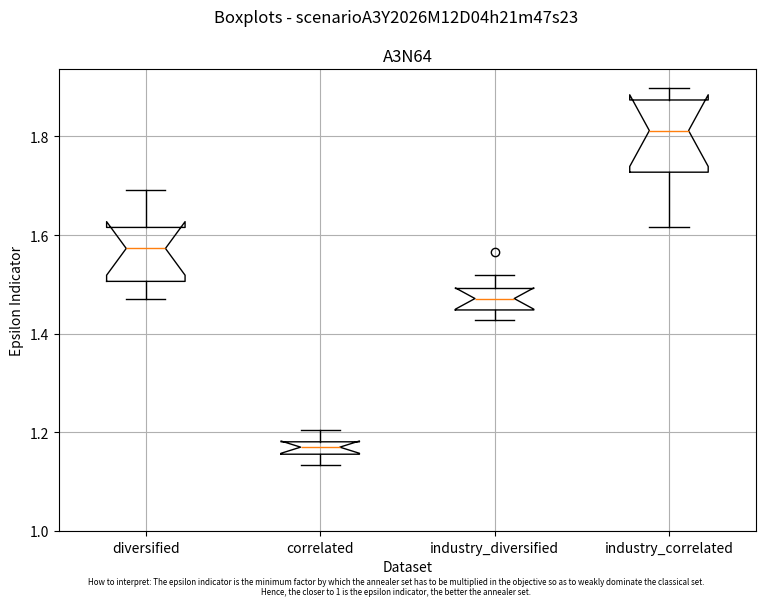

Write the Python code that produced this figure.
import numpy as np
import matplotlib.pyplot as plt
import pandas as pd
import math
from datetime import datetime
import os
import json
import csv

scenario_name = 'scenarioA3'

# A1
# labels = ['N8', 'N16', 'N32', 'N64']
# title = 'A1'
# list_set_epsilons = [
#     [1.0, 1.0, 1.0, 1.0, 1.0, 1.0, 1.0, 1.0, 1.0, 1.0],
#     [1.069745339063699, 1.092361554481774, 1.0401612648181484, 1.024987806680736, 1.092361554481774, 1.0673737373191567, 1.0697773251747045, 1.0721887251507554, 1.0984542789970648, 1.032063813494498],
#     [1.9672283318399104, 2.000208156727025, 1.5057984665883457, 1.7313780537119778, 1.7583356077077361, 1.583550495324147, 1.7515512359533156, 1.8688823793978162, 1.863895563897313, 1.6631307077366522],
#     [2.0219766490363518, 2.0083955641477678, 2.050651504630772, 1.9425289723714714, 2.0143853558614717, 1.9996298119483003, 2.0348651357355068, 1.907129840169096, 1.9210138346236325, 2.034906949518788]
# ]

# A2B3N32B0.2
# labels = ['lessDmoreS', 'mediumDmediumS', 'moreDlessS']
# title = 'A2B3N32B0.2'
# list_set_epsilons = [
#     [1.3499979263151332, 1.4052383661831214, 1.3767810617925065, 1.2246383166488921, 1.305776027695795, 1.3084124650329483, 1.132134976118413, 1.2910842615206186, 1.3067941249864734, 1.2876399869178907],
#     [1.2995504139539467, 1.404756216444296, 1.2508234046861144, 1.2726522028350036, 1.3711890363293475, 1.4745478053134664, 1.400490306063234, 1.297083582690216, 1.2758397745108707, 1.3959217933866106],
#     [1.190339028084757, 1.1777285234088037, 1.3251138101252673, 1.239663511129278, 1.3387415243139376, 1.5842374530495735, 1.3688516255800733, 1.379150152956782, 1.340757194685381, 1.2198027127569138]
#     ]

# A2B3N32B0.5
# labels = ['lessDmoreS', 'mediumDmediumS', 'moreDlessS']
# title = 'A2B3N32B0.5'
# list_set_epsilons = [
#     [1.3223924568287806, 1.2687432067032371, 1.220955076787497, 1.254966363250258, 1.2938492909112813, 1.3256707583772473, 1.2040490053282122, 1.1819631969153142, 1.3282177152185588, 1.2887856515113894],
#     [1.2019484617437721, 1.2624076702069662, 1.1803388633948861, 1.2035769093379443, 1.2273742495494546, 1.1501530862431293, 1.2224423858280125, 1.2143619613673462, 1.2553964940050566, 1.2193490137433176],
#     [1.2443007122010312, 1.196461316049709, 1.2400360986124226, 1.1842034194065967, 1.2859427569109037, 1.3400791236063267, 1.3139169442373335, 1.2249150091725682, 1.2445937643135445, 1.259655318329354]
#     ]

# A2B3N32B0.8
# labels = ['lessDmoreS', 'mediumDmediumS', 'moreDlessS']
# title = 'A2B3N32B0.8'
# list_set_epsilons = [
#     [11.64880622819096, 3.218488975672744, 4.19978909323371, 2.4222216462067827, 1.3945702864495817, 1.3938204360664423, 2.96026521135779, 1.3291389438470973, 3.132559987296749, 1.23512476930302],
#     [1.556664032973834, 1.3663118105123084, 1.5586430764381378, 1.680835551796745, 1.5913162723285534, 1.501892745376455, 1.3087531667410865, 1.449283674627408, 1.4847002599501813, 1.2183353846734502],
#     [1.4042623555013878, 1.762925100716513, 5.616428969987258, 1.4656917356032806, 1.154926574216331, 1.3776272084021526, 1.2252770713096917, 1.2846944076373747, 4.7196783391463715, 1.144661538942052]]

# A2B3N64B0.2
# labels = ['lessDmoreS', 'mediumDmediumS', 'moreDlessS']
# title = 'A2B3N64B0.2'
# list_set_epsilons = [
#     [6.2822047738081395, 1.8638804611036361, 1.9047437553733515, 2.422472141548823, 2.2032959794790696, 1.6386958153297015, 3.063416583984287, 2.625420696002434, 1.7552233893401767, 2.60671559850603],
#     [1.5575930523578907, 2.0030329838314995, 3.1676934778763344, 2.9871419348114188, 2.7198452481964237, 3.0346991000143655, 2.778619963862992, 2.219290022394909, 2.0002451717105925, 2.6288289803010523],
#     [3.095781529782441, 2.6553700990395632, 2.361810872572806, 1.9441985959597363, 3.3874699973609315, 2.581202380730777, 1.7481341700460693, 2.9323582591612896, 2.131735008717141, 3.9206302398077018]
#     ]

# A2B3N64B0.5
# labels = ['lessDmoreS', 'mediumDmediumS', 'moreDlessS']
# title = 'A2B3N64B0.5'
# list_set_epsilons = [
#     [1.5047783802519876, 1.5424474973680935, 1.5397188105542317, 1.4446165311565198, 1.4851902111804731, 1.6006473186665091, 1.5837164068658742, 1.4911725746520827, 1.5194618121989951, 1.589209303793632],
#     [1.4858362812934982, 1.4889654752248092, 1.504781330353911, 1.4098188899588118, 1.4602483148388254, 1.481326947321431, 1.5172997720691475, 1.5515222397966384, 1.522140684961688, 1.5918113131308156],
#     [1.5801374259874152, 1.528434198773743, 1.618441431572883, 1.3962855707332278, 1.5321040040763054, 1.5452556642464619, 1.5196346291550682, 1.5973291501536233, 1.5846994430061343, 1.519257982440362]
#     ]

# A2B3N64B0.8
# labels = ['lessDmoreS', 'mediumDmediumS', 'moreDlessS']
# title = 'A2B3N64B0.8'
# list_set_epsilons = [
#     [float('inf'), float('inf'), float('inf'), float('inf'), float('inf'), float('inf'), float('inf'), float('inf'), float('inf'), float('inf')],
#     [float('inf'), float('inf'), float('inf'), float('inf'), float('inf'), float('inf'), float('inf'), float('inf'), float('inf'), float('inf')],
#     [float('inf'), float('inf'), float('inf'), 1.9884989104451705, float('inf'), float('inf'), float('inf'), float('inf'), float('inf'), float('inf')]
#     ]

# A2B3N32lessDmoreS
# labels = ['0.2', '0.5', '0.8']
# title = 'A2B3N32lessDmoreS'
# list_set_epsilons = [
#     [1.3499979263151332, 1.4052383661831214, 1.3767810617925065, 1.2246383166488921, 1.305776027695795, 1.3084124650329483, 1.132134976118413, 1.2910842615206186, 1.3067941249864734, 1.2876399869178907],
#     [1.3223924568287806, 1.2687432067032371, 1.220955076787497, 1.254966363250258, 1.2938492909112813, 1.3256707583772473, 1.2040490053282122, 1.1819631969153142, 1.3282177152185588, 1.2887856515113894],
#     [11.64880622819096, 3.218488975672744, 4.19978909323371, 2.4222216462067827, 1.3945702864495817, 1.3938204360664423, 2.96026521135779, 1.3291389438470973, 3.132559987296749, 1.23512476930302]
#     ]

# A2B3N32mediumDmediumS
# labels = ['0.2', '0.5', '0.8']
# title = 'A2B3N32mediumDmediumS'
# list_set_epsilons = [
#     [1.2995504139539467, 1.404756216444296, 1.2508234046861144, 1.2726522028350036, 1.3711890363293475, 1.4745478053134664, 1.400490306063234, 1.297083582690216, 1.2758397745108707, 1.3959217933866106],
#     [1.2019484617437721, 1.2624076702069662, 1.1803388633948861, 1.2035769093379443, 1.2273742495494546, 1.1501530862431293, 1.2224423858280125, 1.2143619613673462, 1.2553964940050566, 1.2193490137433176],
#     [1.556664032973834, 1.3663118105123084, 1.5586430764381378, 1.680835551796745, 1.5913162723285534, 1.501892745376455, 1.3087531667410865, 1.449283674627408, 1.4847002599501813, 1.2183353846734502]
#     ]

# A2B3N32moreDlessS
# labels = ['0.2', '0.5', '0.8']
# title = 'A2B3N32moreDlessS'
# list_set_epsilons = [
#     [1.190339028084757, 1.1777285234088037, 1.3251138101252673, 1.239663511129278, 1.3387415243139376, 1.5842374530495735, 1.3688516255800733, 1.379150152956782, 1.340757194685381, 1.2198027127569138],
#     [1.2443007122010312, 1.196461316049709, 1.2400360986124226, 1.1842034194065967, 1.2859427569109037, 1.3400791236063267, 1.3139169442373335, 1.2249150091725682, 1.2445937643135445, 1.259655318329354],
#     [1.4042623555013878, 1.762925100716513, 5.616428969987258, 1.4656917356032806, 1.154926574216331, 1.3776272084021526, 1.2252770713096917, 1.2846944076373747, 4.7196783391463715, 1.144661538942052]
#     ]

# A2B3N64lessDmoreS
# labels = ['0.2', '0.5', '0.8']
# title = 'A2B3N64lessDmoreS'
# list_set_epsilons = [
#     [6.2822047738081395, 1.8638804611036361, 1.9047437553733515, 2.422472141548823, 2.2032959794790696, 1.6386958153297015, 3.063416583984287, 2.625420696002434, 1.7552233893401767, 2.60671559850603],
#     [1.5047783802519876, 1.5424474973680935, 1.5397188105542317, 1.4446165311565198, 1.4851902111804731, 1.6006473186665091, 1.5837164068658742, 1.4911725746520827, 1.5194618121989951, 1.589209303793632],
#     [float('inf'), float('inf'), float('inf'), float('inf'), float('inf'), float('inf'), float('inf'), float('inf'), float('inf'), float('inf')]
#     ]

# A2B3N64mediumDmediumS
# labels = ['0.2', '0.5', '0.8']
# title = 'A2B3N64mediumDmediumS'
# list_set_epsilons = [
#     [1.5575930523578907, 2.0030329838314995, 3.1676934778763344, 2.9871419348114188, 2.7198452481964237, 3.0346991000143655, 2.778619963862992, 2.219290022394909, 2.0002451717105925, 2.6288289803010523],
#     [1.4858362812934982, 1.4889654752248092, 1.504781330353911, 1.4098188899588118, 1.4602483148388254, 1.481326947321431, 1.5172997720691475, 1.5515222397966384, 1.522140684961688, 1.5918113131308156],
#     [float('inf'), float('inf'), float('inf'), float('inf'), float('inf'), float('inf'), float('inf'), float('inf'), float('inf'), float('inf')]
#     ]

# A2B3N64moreDlessS
# labels = ['0.2', '0.5', '0.8']
# title = 'A2B3N64moreDlessS'
# list_set_epsilons = [
#     [3.095781529782441, 2.6553700990395632, 2.361810872572806, 1.9441985959597363, 3.3874699973609315, 2.581202380730777, 1.7481341700460693, 2.9323582591612896, 2.131735008717141, 3.9206302398077018],
#     [1.5801374259874152, 1.528434198773743, 1.618441431572883, 1.3962855707332278, 1.5321040040763054, 1.5452556642464619, 1.5196346291550682, 1.5973291501536233, 1.5846994430061343, 1.519257982440362],
#     [float('inf'), float('inf'), float('inf'), 1.9884989104451705, float('inf'), float('inf'), float('inf'), float('inf'), float('inf'), float('inf')]
#     ]

# B2N16
# labels = ['default', 'clique', 'layout']
# title = 'B2N16'
# list_set_epsilons = [
#     [1.0568713785067598, 1.0393077920791243, 1.0717989664330105, 1.0174972218859963, 1.0984542789970648, 1.0995747506079512, 1.076422956935955, 1.0697773251747045, 1.0721887251507554, 1.0617306209896549],
#     [1.092361554481774, 1.092361554481774, 1.1550046370248923, 1.1263482082890073, 1.092361554481774, 1.0984880050061543, 1.069745339063699, 1.069745339063699, 1.0995747506079512, 1.0995747506079512],
#     [1.069745339063699, 1.0717989664330105, 1.0617306209896549, 1.092361554481774, 1.1263482082890073, 1.069745339063699, 1.069745339063699, 1.0697773251747045, 1.092361554481774, 1.0697773251747045]
#     ]

# B2N32
# labels = ['default', 'clique', 'layout']
# title = 'B2N32'
# list_set_epsilons = [
#     [1.1648830986803027, 1.274607461666451, 1.2746124354082478, 1.2901197218104328, 1.251599560259116, 1.2966670118398864, 1.2903095087971328, 1.3777056814792898, 1.222093089331546, 1.2902120762068712],
#     [1.3164838774831533, 1.3204491225105135, 1.3812107507228906, 1.3163825613411466, 1.253686482337723, 1.2803191079140395, 1.2971555390423612, 1.2634572690874404, 1.419810219406164, 1.4388482257124797],
#     [1.250487660661036, 1.3262523046942487, 1.3013875124919834, 1.2479030749457698, 1.275322497071187, 1.1807935842935766, 1.22685897368455, 1.2190974889561597, 1.4201631396046004, 1.2793441303424395]
#     ]

# B2N64
# labels = ['default', 'clique', 'layout']
# title = 'B2N64'
# list_set_epsilons = [
#     [1.59319592598288, 1.5475698605999058, 1.5676345089256754, 1.4870048002959697, 1.3348663638196163, 1.5204390528232812, 1.537824821724261, 1.4244844927545859, 1.5400031976660937, 1.4124097728107203],
#     [1.5463019291059412, 1.5097302754928548, 1.427913587624222, 1.576689006928445, 1.517809459126627, 1.4481040496827902, 1.4918742091579653, 1.6171187430696579, 1.5388614382659418, 1.601552508853652],
#     [1.453708008958359, 1.3892770097800016, 1.4641989171658787, 1.4721139985246516, 1.4594746118799953, 1.5256476711642588, 1.5097507810625204, 1.5354449972668835, 1.3093249020285496, 1.5449070742850397]
#     ]

# B4N16
# labels = ['default', 'long', 'pause', 'quench']
# title = 'B4N16'
# list_set_epsilons = [
#     [1.092361554481774, 1.0174972218859963, 1.092361554481774, 1.0717989664330105, 1.0984542789970648, 1.1024229279374809, 1.069745339063699, 1.1263482082890073, 1.0, 1.069745339063699],
#     [1.0745464054191984, 1.0, 1.0697773251747045, 1.1024229279374809, 1.0717989664330105, 1.100811836367349, 1.092361554481774, 1.0995747506079512, 1.092361554481774, 1.0566486241847508],
#     [1.0617306209896549, 1.0721887251507554, 1.0070189250799315, 1.069745339063699, 1.0743999075141863, 1.092361554481774, 1.0984880050061543, 1.092361554481774, 1.0697773251747045, 1.0984542789970648],
#     [1.069745339063699, 1.092361554481774, 1.0995747506079512, 1.135479930116604, 1.069745339063699, 1.0697773251747045, 1.069745339063699, 1.0995747506079512, 1.092361554481774, 1.0984542789970648]
#     ]

# B4N32
# labels = ['default', 'long', 'pause', 'quench']
# title = 'B4N32'
# list_set_epsilons = [
#     [1.3517850518147483, 1.2351620051331451, 1.2419806167336755, 1.253449932867132, 1.2972976373744176, 1.2010223096471366, 1.3379527477527187, 1.1526497228445969, 1.3131195168854548, 1.2883396222450554],
#     [1.2773084389374618, 1.2685859412167662, 1.282440675632727, 1.2993723060342706, 1.2698253194462126, 1.2047029430996907, 1.2393684119584454, 1.2075308260897635, 1.2298278821145505, 1.3908615817709569],
#     [1.2235341061967722, 1.226120904434251, 1.2279227738062093, 1.1846873126415314, 1.2562894271342242, 1.3240568135082378, 1.293774410299287, 1.2744502298042917, 1.2786287143344317, 1.3288088026162883],
#     [1.2811447849206972, 1.3075712381393696, 1.3033753143749904, 1.2859913292662528, 1.3053195063580334, 1.2538988070385046, 1.3230107185848823, 1.2727247959766292, 1.2255688962641433, 1.2668091494859914]
#     ]

# B4N64
# labels = ['default', 'long', 'pause', 'quench']
# title = 'B4N64'
# list_set_epsilons = [
#     [1.5172127715152381, 1.4650921665719863, 1.578786888567411, 1.5375728717289225, 1.4263595347128148, 1.4419254705861224, 1.403621202857771, 1.4945997714148278, 1.3795272469199982, 1.4925379966852075],
#     [1.478730296108486, 1.3949736950202156, 1.5101094100342656, 1.4832660350964741, 1.5477821575078923, 1.4492128589588629, 1.4908634396896399, 1.4578976423659322, 1.4145406018256872, 1.4807595033726906],
#     [1.4376387082399167, 1.5470916940262103, 1.5018400284840752, 1.4852721388950165, 1.5165228682120504, 1.4784011759331945, 1.5059733828686297, 1.490752688638682, 1.4683297544762237, 1.5252631643163925],
#     [1.4690634250105148, 1.3928715064121016, 1.4791407298039705, 1.3740265914395953, 1.4686016146384933, 1.361015832280519, 1.3334789168583425, 1.450581174749839, 1.4859500686376994, 1.4853328806921704]
#     ]

# A3N16
# labels = ['diversified', 'correlated', 'industry_diversified', 'industry_correlated']
# title = 'A3N16'
# list_set_epsilons = [
#     [1.0252990521071133, 1.0, 1.0252990521071133, 1.0398904698739035, 1.0252990521071133, 1.0, 1.044078926786686, 1.0, 1.0252990521071133, 1.0],
#     [1.0184926535860195, 1.0138186993022122, 1.0183204025272334, 1.0146279197185049, 1.0099975432282287, 1.0116525232431057, 1.0131428285948059, 1.0209184382692877, 1.0108127936689362, 1.0229865243638439],
#     [1.024987806680736, 1.0717989664330105, 1.0, 1.0, 1.0617306209896549, 1.0717989664330105, 1.1187067404228423, 1.0617306209896549, 1.0568713785067598, 1.0995747506079512],
#     [1.0807158822709637, 1.0628970589064997, 1.0355813783849832, 1.0017552368401965, 1.0628970589064997, 1.0628970589064997, 1.0807158822709637, 1.0628970589064997, 1.1010632114409609, 1.0864442097157865]
#     ]

# A3N32
# labels = ['diversified', 'correlated', 'industry_diversified', 'industry_correlated']
# title = 'A3N32'
# list_set_epsilons = [
#     [1.2742794349447089, 1.2884689100696118, 1.2773672514016263, 1.2753373162832464, 1.2330931799174467, 1.2796396380232535, 1.2166893951238382, 1.212711791220173, 1.1795924280178165, 1.2663753671790334],
#     [1.1022627340052333, 1.1040043866764444, 1.107290257993464, 1.1095633593648768, 1.1030412770134137, 1.079307231420843, 1.0887219540762665, 1.1108069626397188, 1.0850448168079752, 1.1034182745023535],
#     [1.3211551275053297, 1.3375576459869927, 1.3547221236814633, 1.273461244430681, 1.3830779041288135, 1.3043527411881481, 1.3276152141861295, 1.325934861500814, 1.260888231927054, 1.2569944259788486],
#     [1.3999197317543246, 1.3725234793287475, 1.3100230533839459, 1.268457109826973, 1.317538884521333, 1.4232197588990068, 1.267293530521767, 1.544633488006858, 1.4009284319753958, 1.3420678679554765]
#     ]

# A3N64
labels = ['diversified', 'correlated', 'industry_diversified', 'industry_correlated']
title = 'A3N64'
list_set_epsilons = [
    [1.5896707140453368, 1.692115874229774, 1.5797159691954805, 1.544775608544733, 1.6306603596458091, 1.4931610333677243, 1.482970767797879, 1.5659992029242256, 1.4697099089637102, 1.6240157684697236],
    [1.1543709462719736, 1.1808555712929112, 1.1965189175682915, 1.2054586123321147, 1.1451164825300342, 1.1596348091861888, 1.1806645396154591, 1.1340653715120215, 1.1749899569337423, 1.1649997731351296],
    [1.480961077552874, 1.439785049594824, 1.49521532395618, 1.4271771706844985, 1.4703703494825286, 1.4632080571787447, 1.4721727955026187, 1.5664902809960106, 1.5195807860850508, 1.443112731331886],
    [1.712487317392762, 1.8350719836858504, 1.8867041380744307, 1.6599045066687057, 1.8170283525044424, 1.6158099698537383, 1.8063585809979532, 1.772285044123278, 1.892957682435774, 1.8983968042954449]
    ]

# 2 columns, 9 per 6 inches figure
fig, ax1 = plt.subplots(figsize=(9, 6))
ax1.boxplot(list_set_epsilons, notch=True, labels=labels)

# Tidy up the figure
(ax1_bottom, ax1_top) = ax1.get_ylim()

ax1.grid(True)
ax1.set_title(title)
ax1.set_ylim(1, ax1_top)
ax1.set_ylabel('Epsilon Indicator')
ax1.set_xlabel('Dataset')


# Get timestamp
date_obj = datetime.now()
date = 'Y{:04}M{:02}D{:02}h{:02}m{:02}s{:02}'.format(
    date_obj.year, date_obj.month, date_obj.day, date_obj.hour, date_obj.minute, date_obj.second)

folder_name = 'boxplots_manual_input'

# Check if folder exists and creates if not
if not os.path.exists('images/' + folder_name):
    os.makedirs('images/' + folder_name)

fig.text(0.5, 0.005, 'How to interpret: The epsilon indicator is the minimum factor by which the annealer set has to be multiplied in the objective so as to weakly dominate the classical set.\nHence, the closer to 1 is the epsilon indicator, the better the annealer set.',
         ha='center', size='xx-small')

output_name = f'{scenario_name}{date}'
fig.suptitle('Boxplots - ' + output_name)

# Save as 2 1 6 0p image
plt.savefig(
    f'images/{folder_name}/{output_name}.png', dpi=360)
plt.show()
